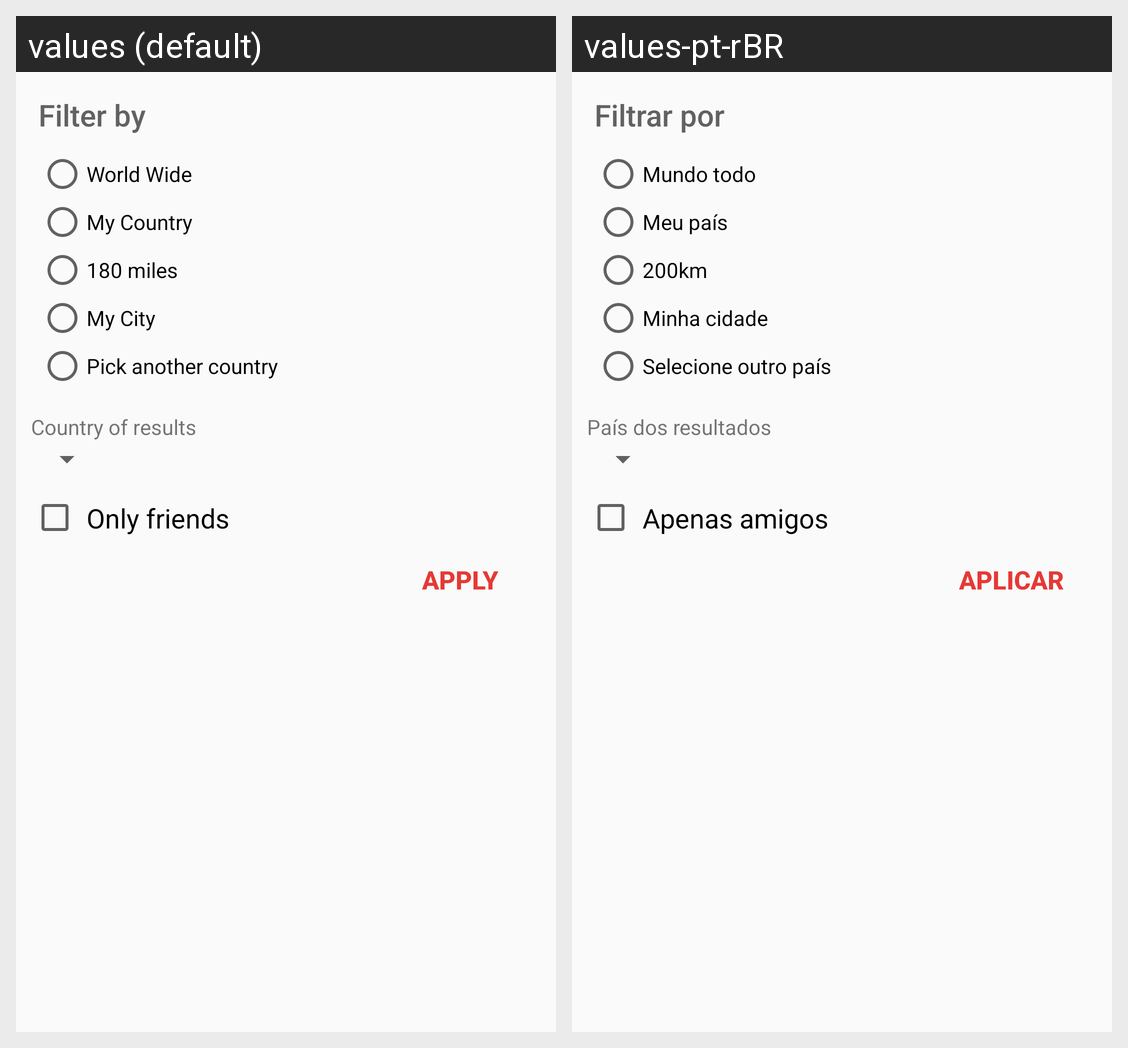

Here is an Android app screen in its default locale and in the app's own translations. Write out the translated-string differences for the strings that appear on this screen.
Android screen res/layout/dialog_trending_filters.xml rendered under 2 locales, left to right: values (default), values-pt-rBR. Device: Nexus 5 (rendered at 1080×1920; each locale shown at half size, 540×960, under a caption strip naming it); theme AppTheme.
Strings drawn on this screen, with the default value and each locale's value (text and hints the layout hard-codes, and strings that could not be matched under every locale, appear in the picture but are not listed):

filter_by
  values: Filter by
  values-pt-rBR: Filtrar por

world_wide
  values: World Wide
  values-pt-rBR: Mundo todo

my_country
  values: My Country
  values-pt-rBR: Meu país

miles180
  values: 180 miles
  values-pt-rBR: 200km

my_city
  values: My City
  values-pt-rBR: Minha cidade

pick_country
  values: Pick another country
  values-pt-rBR: Selecione outro país

country_of_results
  values: Country of results
  values-pt-rBR: País dos resultados

only_friends
  values: Only friends
  values-pt-rBR: Apenas amigos

apply
  values: Apply
  values-pt-rBR: Aplicar
